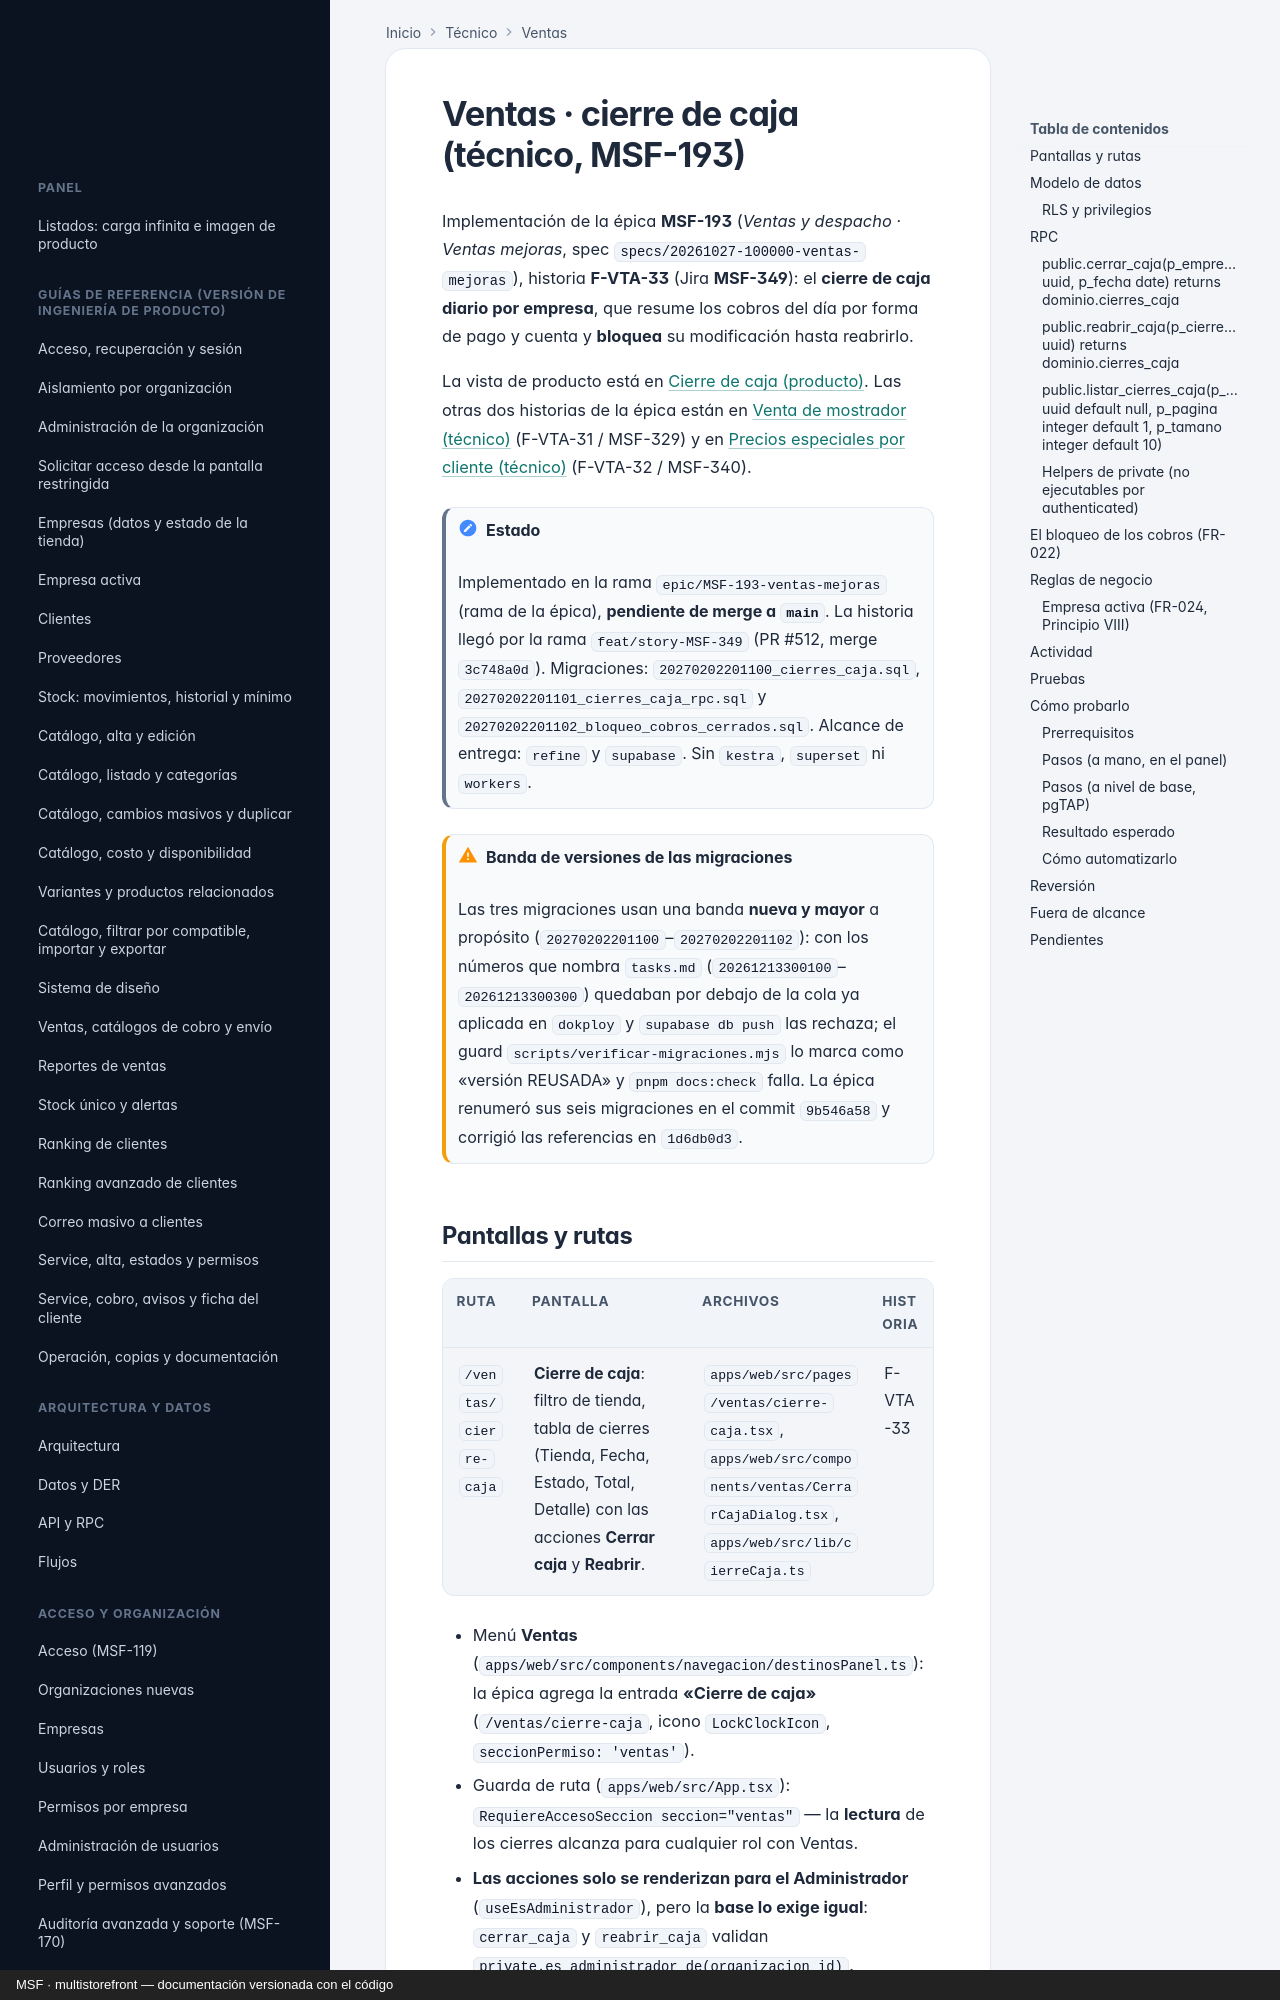

repository: nicolasjones/multistorefront-meli · page: tecnico/ventas-cierre-caja/index.html · generator: mkdocs · copyright: MSF · multistorefront — documentación versionada con el código

---
owner: tecnico
sources:
  - specs
  - supabase/migrations
  - apps/web/src
---

# Ventas · cierre de caja (técnico, MSF-193)

Implementación de la épica **MSF-193** (*Ventas y despacho · Ventas mejoras*, spec
`specs/20261027-100000-ventas-mejoras`), historia **F-VTA-33** (Jira **MSF-349**): el **cierre de
caja diario por empresa**, que resume los cobros del día por forma de pago y cuenta y **bloquea** su
modificación hasta reabrirlo.

La vista de producto está en [Cierre de caja (producto)](../producto/ventas-cierre-caja.md). Las otras
dos historias de la épica están en [Venta de mostrador (técnico)](ventas-mostrador.md) (F-VTA-31 /
MSF-329) y en [Precios especiales por cliente (técnico)](ventas-precios-especiales.md) (F-VTA-32 /
MSF-340).

!!! note "Estado"
    Implementado en la rama `epic/MSF-193-ventas-mejoras` (rama de la épica), **pendiente de merge a
    `main`**. La historia llegó por la rama `feat/story-MSF-349` (PR #512, merge `3c748a0d`).
    Migraciones: `20270202201100_cierres_caja.sql`, `20270202201101_cierres_caja_rpc.sql` y
    `20270202201102_bloqueo_cobros_cerrados.sql`. Alcance de entrega: `refine` y `supabase`. Sin
    `kestra`, `superset` ni `workers`.

!!! warning "Banda de versiones de las migraciones"
    Las tres migraciones usan una banda **nueva y mayor** a propósito (`20270202201100`–`20270202201102`):
    con los números que nombra `tasks.md` (`20261213300100`–`20261213300300`) quedaban por debajo de la
    cola ya aplicada en `dokploy` y `supabase db push` las rechaza; el guard
    `scripts/verificar-migraciones.mjs` lo marca como «versión REUSADA» y `pnpm docs:check` falla. La
    épica renumeró sus seis migraciones en el commit `9b546a58` y corrigió las referencias en
    `1d6db0d3`.
